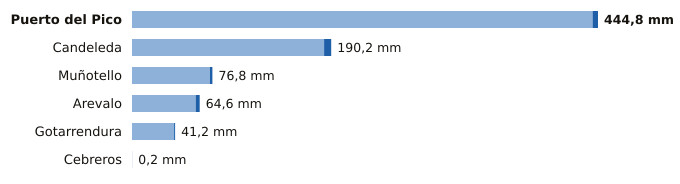

The file beside this chart, header and first rows:
estacion, provincia, indicativo, mm_6_dias_anteriores, mm_hoy, mm_7_dias, horas_de_hoy
Puerto del Pico, Ávila, 3319D, 439.6, 5.2, 444.8, 14
Candeleda, Ávila, 3422D, 183.4, 6.8, 190.2, 14
Muñotello, Ávila, 2430Y, 74.4, 2.4, 76.8, 14
Arevalo, Ávila, 2456B, 60.8, 3.8, 64.6, 14
Gotarrendura, Ávila, 2453E, 40.2, 1.0, 41.2, 11
Cebreros, Ávila, 3337U, 0.2, 0.0, 0.2, 15
